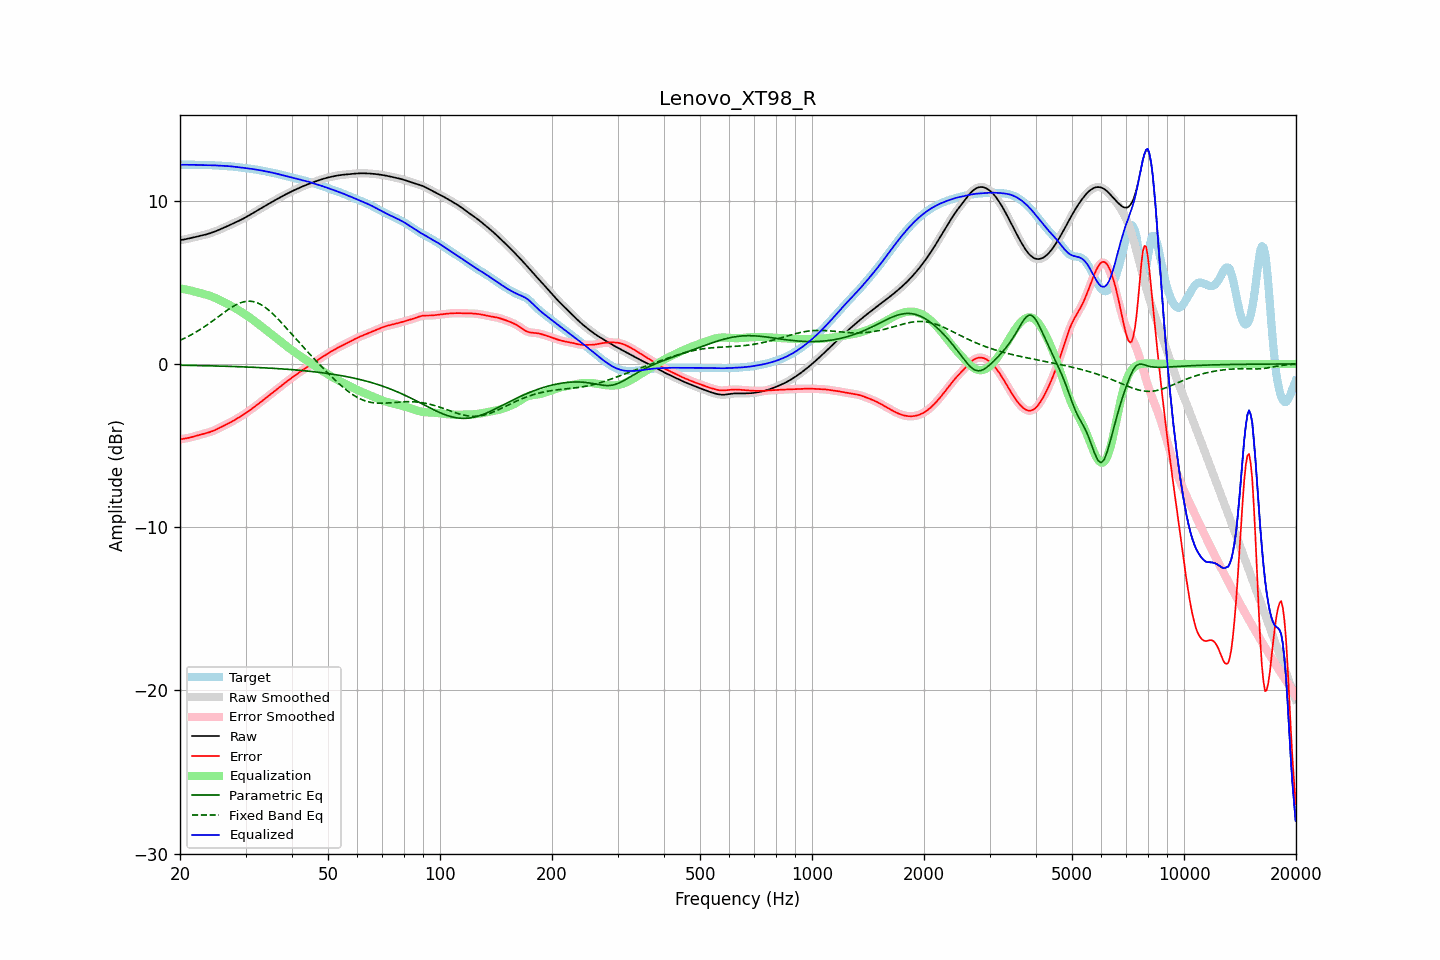

Values plotted in this chart, from the file beside it:
frequency, raw, error, smoothed, error_smoothed, equalization, parametric_eq, fixed_band_eq, equalized_raw, equalized_smoothed, target
20.00, 7.58, -4.62, 7.58, -4.62, 4.62, -0.08, 1.45, 12.20, 12.20, 12.20
20.20, 7.60, -4.60, 7.60, -4.60, 4.61, -0.08, 1.49, 12.20, 12.20, 12.20
20.40, 7.61, -4.59, 7.61, -4.59, 4.59, -0.08, 1.54, 12.20, 12.20, 12.20
20.61, 7.63, -4.57, 7.63, -4.57, 4.57, -0.08, 1.58, 12.20, 12.20, 12.20
20.81, 7.65, -4.55, 7.65, -4.55, 4.55, -0.09, 1.63, 12.20, 12.20, 12.21
21.02, 7.67, -4.53, 7.67, -4.53, 4.53, -0.09, 1.68, 12.20, 12.20, 12.21
21.23, 7.70, -4.51, 7.69, -4.51, 4.51, -0.09, 1.73, 12.20, 12.20, 12.21
21.44, 7.72, -4.49, 7.72, -4.49, 4.49, -0.09, 1.79, 12.20, 12.20, 12.20
21.66, 7.74, -4.46, 7.74, -4.46, 4.46, -0.09, 1.84, 12.20, 12.20, 12.20
21.87, 7.76, -4.43, 7.76, -4.43, 4.43, -0.10, 1.90, 12.20, 12.20, 12.20
22.09, 7.78, -4.41, 7.78, -4.41, 4.41, -0.10, 1.95, 12.19, 12.19, 12.19
22.31, 7.81, -4.38, 7.81, -4.38, 4.38, -0.10, 2.01, 12.19, 12.19, 12.19
22.54, 7.83, -4.35, 7.83, -4.35, 4.36, -0.10, 2.07, 12.18, 12.18, 12.18
22.76, 7.85, -4.33, 7.85, -4.33, 4.33, -0.10, 2.14, 12.18, 12.18, 12.18
22.99, 7.87, -4.30, 7.87, -4.30, 4.30, -0.11, 2.20, 12.18, 12.18, 12.18
23.22, 7.90, -4.28, 7.90, -4.28, 4.28, -0.11, 2.27, 12.18, 12.18, 12.18
23.45, 7.93, -4.25, 7.93, -4.25, 4.25, -0.11, 2.33, 12.17, 12.17, 12.18
23.69, 7.95, -4.22, 7.95, -4.22, 4.22, -0.11, 2.40, 12.17, 12.17, 12.18
23.92, 7.98, -4.19, 7.98, -4.19, 4.19, -0.11, 2.47, 12.17, 12.17, 12.18
24.16, 8.02, -4.16, 8.02, -4.16, 4.16, -0.12, 2.54, 12.17, 12.17, 12.17
24.40, 8.05, -4.12, 8.05, -4.12, 4.12, -0.12, 2.61, 12.17, 12.17, 12.17
24.65, 8.09, -4.08, 8.09, -4.08, 4.08, -0.12, 2.69, 12.17, 12.17, 12.17
24.89, 8.12, -4.04, 8.12, -4.04, 4.04, -0.12, 2.76, 12.16, 12.16, 12.16
25.14, 8.16, -3.99, 8.16, -3.99, 3.99, -0.13, 2.83, 12.16, 12.16, 12.16
25.39, 8.20, -3.95, 8.20, -3.95, 3.95, -0.13, 2.90, 12.15, 12.15, 12.15
25.65, 8.24, -3.90, 8.24, -3.90, 3.90, -0.13, 2.98, 12.14, 12.14, 12.14
25.91, 8.29, -3.85, 8.29, -3.85, 3.85, -0.14, 3.05, 12.14, 12.14, 12.14
26.16, 8.33, -3.80, 8.33, -3.80, 3.80, -0.14, 3.12, 12.13, 12.13, 12.13
26.43, 8.38, -3.75, 8.38, -3.75, 3.75, -0.14, 3.19, 12.13, 12.13, 12.13
26.69, 8.42, -3.70, 8.42, -3.70, 3.70, -0.14, 3.26, 12.12, 12.12, 12.12
26.96, 8.46, -3.65, 8.46, -3.65, 3.65, -0.15, 3.33, 12.12, 12.12, 12.12
27.23, 8.51, -3.60, 8.51, -3.60, 3.60, -0.15, 3.40, 12.11, 12.11, 12.11
27.50, 8.55, -3.55, 8.55, -3.55, 3.54, -0.15, 3.46, 12.10, 12.10, 12.10
27.77, 8.60, -3.49, 8.60, -3.49, 3.49, -0.16, 3.52, 12.09, 12.09, 12.09
28.05, 8.64, -3.43, 8.64, -3.43, 3.43, -0.16, 3.58, 12.08, 12.08, 12.08
28.33, 8.69, -3.38, 8.69, -3.38, 3.38, -0.16, 3.63, 12.06, 12.06, 12.06
28.62, 8.73, -3.32, 8.73, -3.32, 3.32, -0.17, 3.68, 12.05, 12.05, 12.05
28.90, 8.78, -3.26, 8.78, -3.26, 3.26, -0.17, 3.72, 12.04, 12.04, 12.04
29.19, 8.83, -3.20, 8.83, -3.20, 3.20, -0.18, 3.76, 12.03, 12.03, 12.03
29.48, 8.88, -3.14, 8.88, -3.13, 3.13, -0.18, 3.78, 12.02, 12.02, 12.02
29.78, 8.94, -3.07, 8.94, -3.07, 3.07, -0.18, 3.81, 12.01, 12.01, 12.01
30.08, 8.99, -3.01, 8.99, -3.01, 3.01, -0.19, 3.83, 11.99, 12.00, 12.00
30.38, 9.05, -2.94, 9.05, -2.94, 2.94, -0.19, 3.84, 11.98, 11.98, 11.98
30.68, 9.10, -2.87, 9.10, -2.87, 2.87, -0.20, 3.84, 11.97, 11.97, 11.97
30.99, 9.16, -2.80, 9.16, -2.80, 2.80, -0.20, 3.84, 11.96, 11.96, 11.96
31.30, 9.22, -2.73, 9.22, -2.73, 2.73, -0.20, 3.82, 11.94, 11.94, 11.94
31.61, 9.27, -2.65, 9.27, -2.65, 2.65, -0.21, 3.81, 11.93, 11.93, 11.93
31.93, 9.33, -2.58, 9.33, -2.58, 2.58, -0.21, 3.78, 11.91, 11.91, 11.91
32.24, 9.39, -2.50, 9.39, -2.50, 2.50, -0.22, 3.74, 11.89, 11.89, 11.89
32.57, 9.45, -2.43, 9.45, -2.43, 2.43, -0.22, 3.70, 11.88, 11.88, 11.88
32.89, 9.51, -2.35, 9.51, -2.35, 2.35, -0.23, 3.65, 11.86, 11.86, 11.86
33.22, 9.57, -2.28, 9.57, -2.28, 2.28, -0.23, 3.59, 11.84, 11.84, 11.84
33.55, 9.62, -2.20, 9.62, -2.20, 2.20, -0.24, 3.53, 11.82, 11.82, 11.82
33.89, 9.68, -2.12, 9.68, -2.12, 2.12, -0.24, 3.46, 11.80, 11.80, 11.80
34.23, 9.74, -2.04, 9.74, -2.04, 2.05, -0.25, 3.39, 11.79, 11.79, 11.78
34.57, 9.80, -1.97, 9.80, -1.97, 1.97, -0.25, 3.31, 11.77, 11.77, 11.77
34.92, 9.86, -1.89, 9.86, -1.89, 1.89, -0.26, 3.23, 11.75, 11.75, 11.75
35.27, 9.91, -1.82, 9.91, -1.82, 1.81, -0.26, 3.14, 11.73, 11.73, 11.73
35.62, 9.97, -1.74, 9.97, -1.74, 1.74, -0.27, 3.04, 11.70, 11.70, 11.71
35.97, 10.02, -1.66, 10.02, -1.66, 1.66, -0.28, 2.95, 11.68, 11.68, 11.68
... 635 more rows
